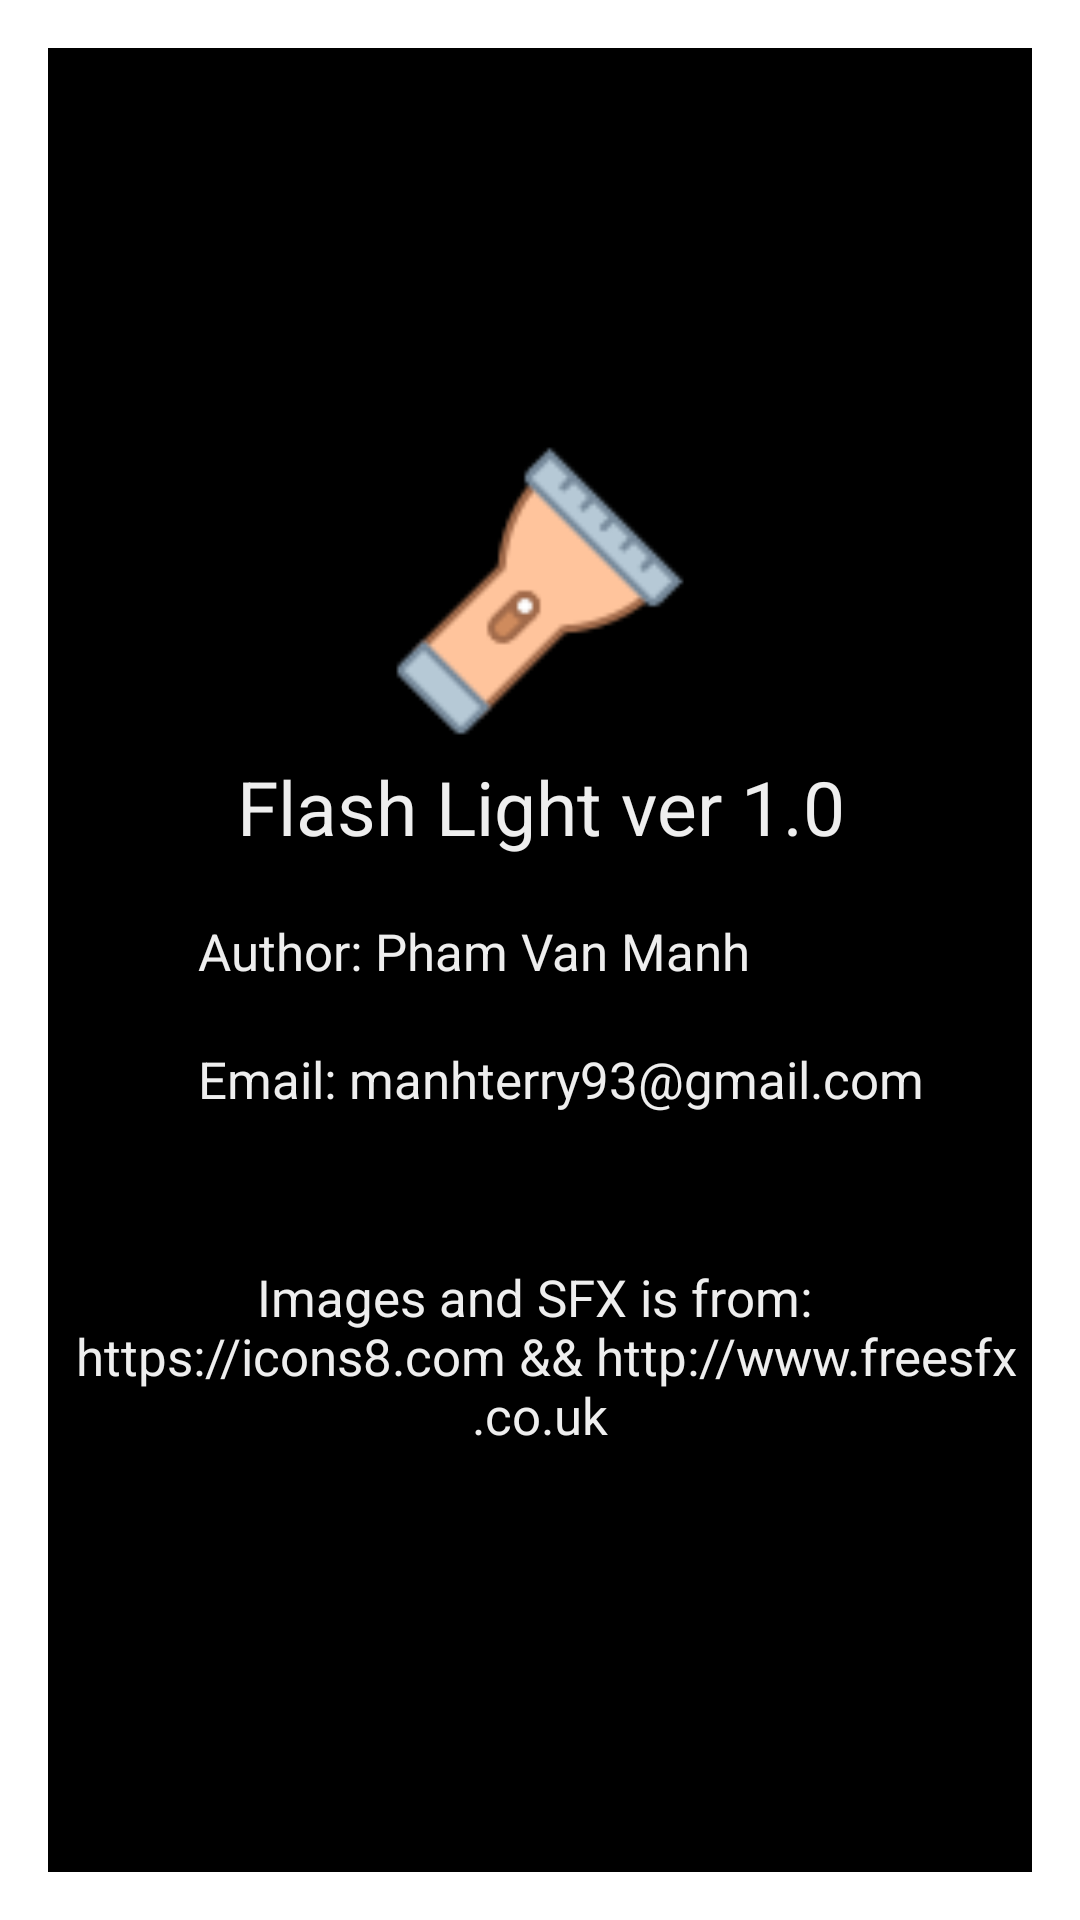

Here is an Android app screen rendered from its layout file. Give the layout XML and the strings, colors and styles it references.
<!-- AndroidManifest.xml: activity theme InnfoTheme -->
<!-- res/layout/activity_info.xml -->
<?xml version="1.0" encoding="utf-8"?>
<RelativeLayout xmlns:android="http://schemas.android.com/apk/res/android"
    xmlns:tools="http://schemas.android.com/tools"
    android:layout_width="match_parent"
    android:layout_height="match_parent"
    android:layout_gravity="center"
    android:background="@android:color/background_dark"
    android:gravity="center"
    tools:context="itto.pl.flashlight.about.InfoActivity">

    <ImageView
        android:id="@+id/icon"
        android:layout_width="100dp"
        android:layout_height="100dp"
        android:layout_centerHorizontal="true"
        android:src="@drawable/icon" />

    <TextView
        android:id="@+id/title"
        android:layout_width="match_parent"
        android:layout_height="wrap_content"
        android:layout_below="@+id/icon"
        android:layout_marginTop="5dp"
        android:gravity="center"
        android:text="@string/app_info"
        android:textColor="@color/color_text"
        android:textSize="25dp" />

    <TextView
        android:id="@+id/txt_owner"
        android:layout_width="match_parent"
        android:layout_height="wrap_content"
        android:layout_below="@+id/title"
        android:layout_marginStart="50dp"
        android:layout_marginTop="20dp"
        android:text="@string/author"
        android:textColor="@color/color_text"
        android:textSize="17dp" />

    <TextView
        android:id="@+id/txt_email"
        android:layout_width="match_parent"
        android:layout_height="wrap_content"
        android:layout_below="@+id/txt_owner"
        android:layout_marginStart="50dp"
        android:layout_marginTop="20dp"
        android:text="@string/email"
        android:textColor="@color/color_text"
        android:textSize="17dp" />

    <TextView
        android:id="@+id/others"
        android:layout_width="match_parent"
        android:layout_height="wrap_content"
        android:layout_below="@id/txt_email"
        android:layout_marginBottom="10dp"
        android:layout_marginTop="50dp"
        android:gravity="center"
        android:text="@string/resource_path"
        android:textColor="@color/color_text"
        android:textSize="17dp" />
</RelativeLayout>
<!-- resources referenced by this layout -->
<resources>
  <color name="color_text">#EEFFFFFF</color>
  <!-- drawable icon: png bitmap (drawable, 2304 bytes) -->
  <string name="app_info">Flash Light ver 1.0</string>
  <string name="author">Author: Pham Van Manh</string>
  <string name="email">Email: manhterry93@gmail.com</string>
  <string name="resource_path">Images and SFX is from: \n https://icons8.com &amp;&amp; http://www.freesfx.co.uk</string>
  <style name="InnfoTheme" parent="Base.Theme.AppCompat.Light.Dialog">
          <item name="android:windowFullscreen">true</item>
          <item name="android:windowNoTitle">true</item>
          <item name="android:windowActionBar">false</item>
          <item name="windowNoTitle">true</item>
  
      </style>
</resources>
